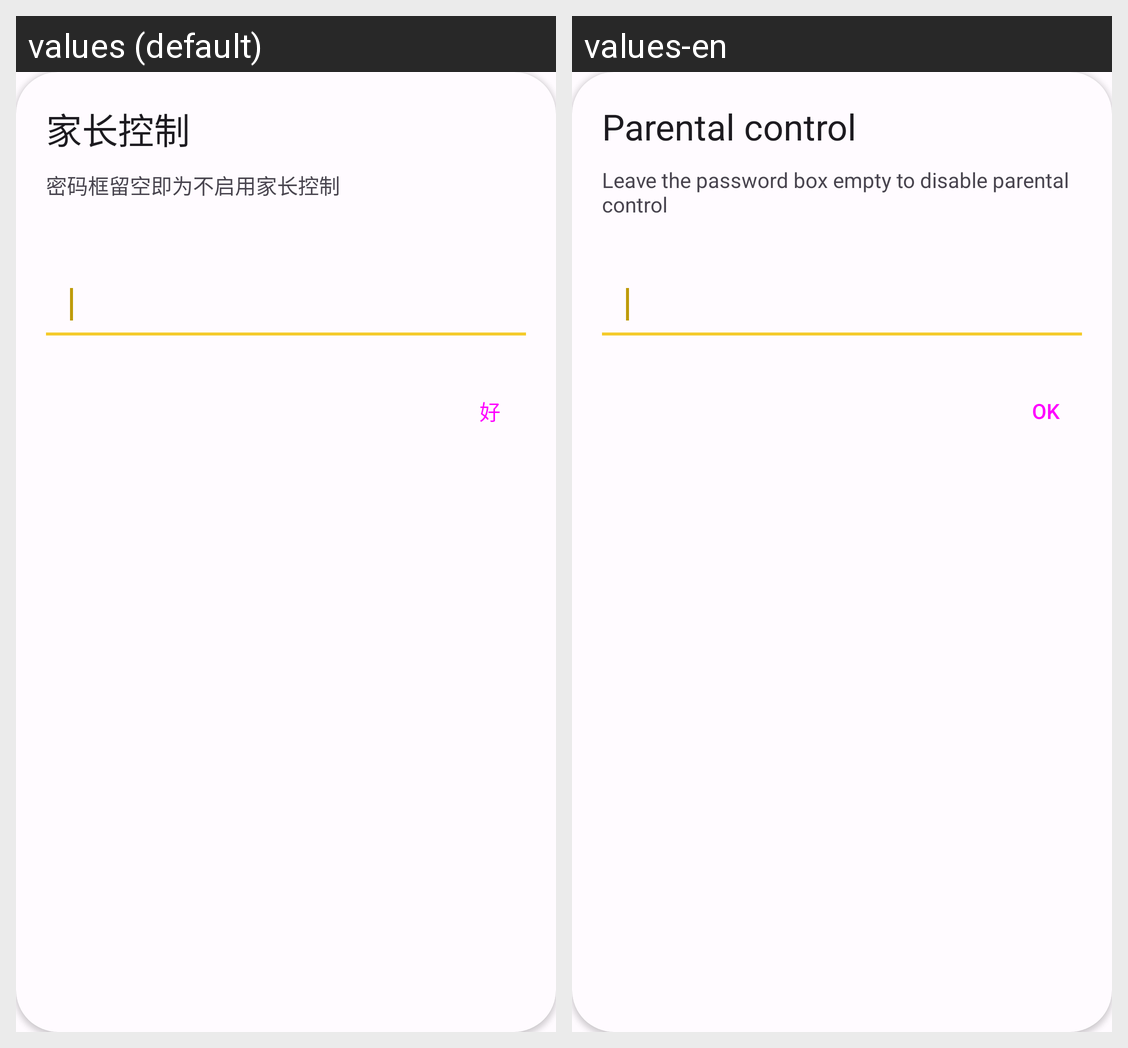

Locale-by-locale string values for the Android screen shown in this grid:
Android screen res/layout/dialog_pwd.xml rendered under 2 locales, left to right: values (default), values-en. Device: Nexus 5 (rendered at 1080×1920; each locale shown at half size, 540×960, under a caption strip naming it); theme Theme.SeeNot.
Strings drawn on this screen, with the default value and each locale's value (text and hints the layout hard-codes, and strings that could not be matched under every locale, appear in the picture but are not listed):

settings_password
  values: 家长控制
  values-en: Parental control

settings_password_dialog_msg
  values: 密码框留空即为不启用家长控制
  values-en: Leave the password box empty to disable parental control

ok
  values: 好
  values-en: OK
